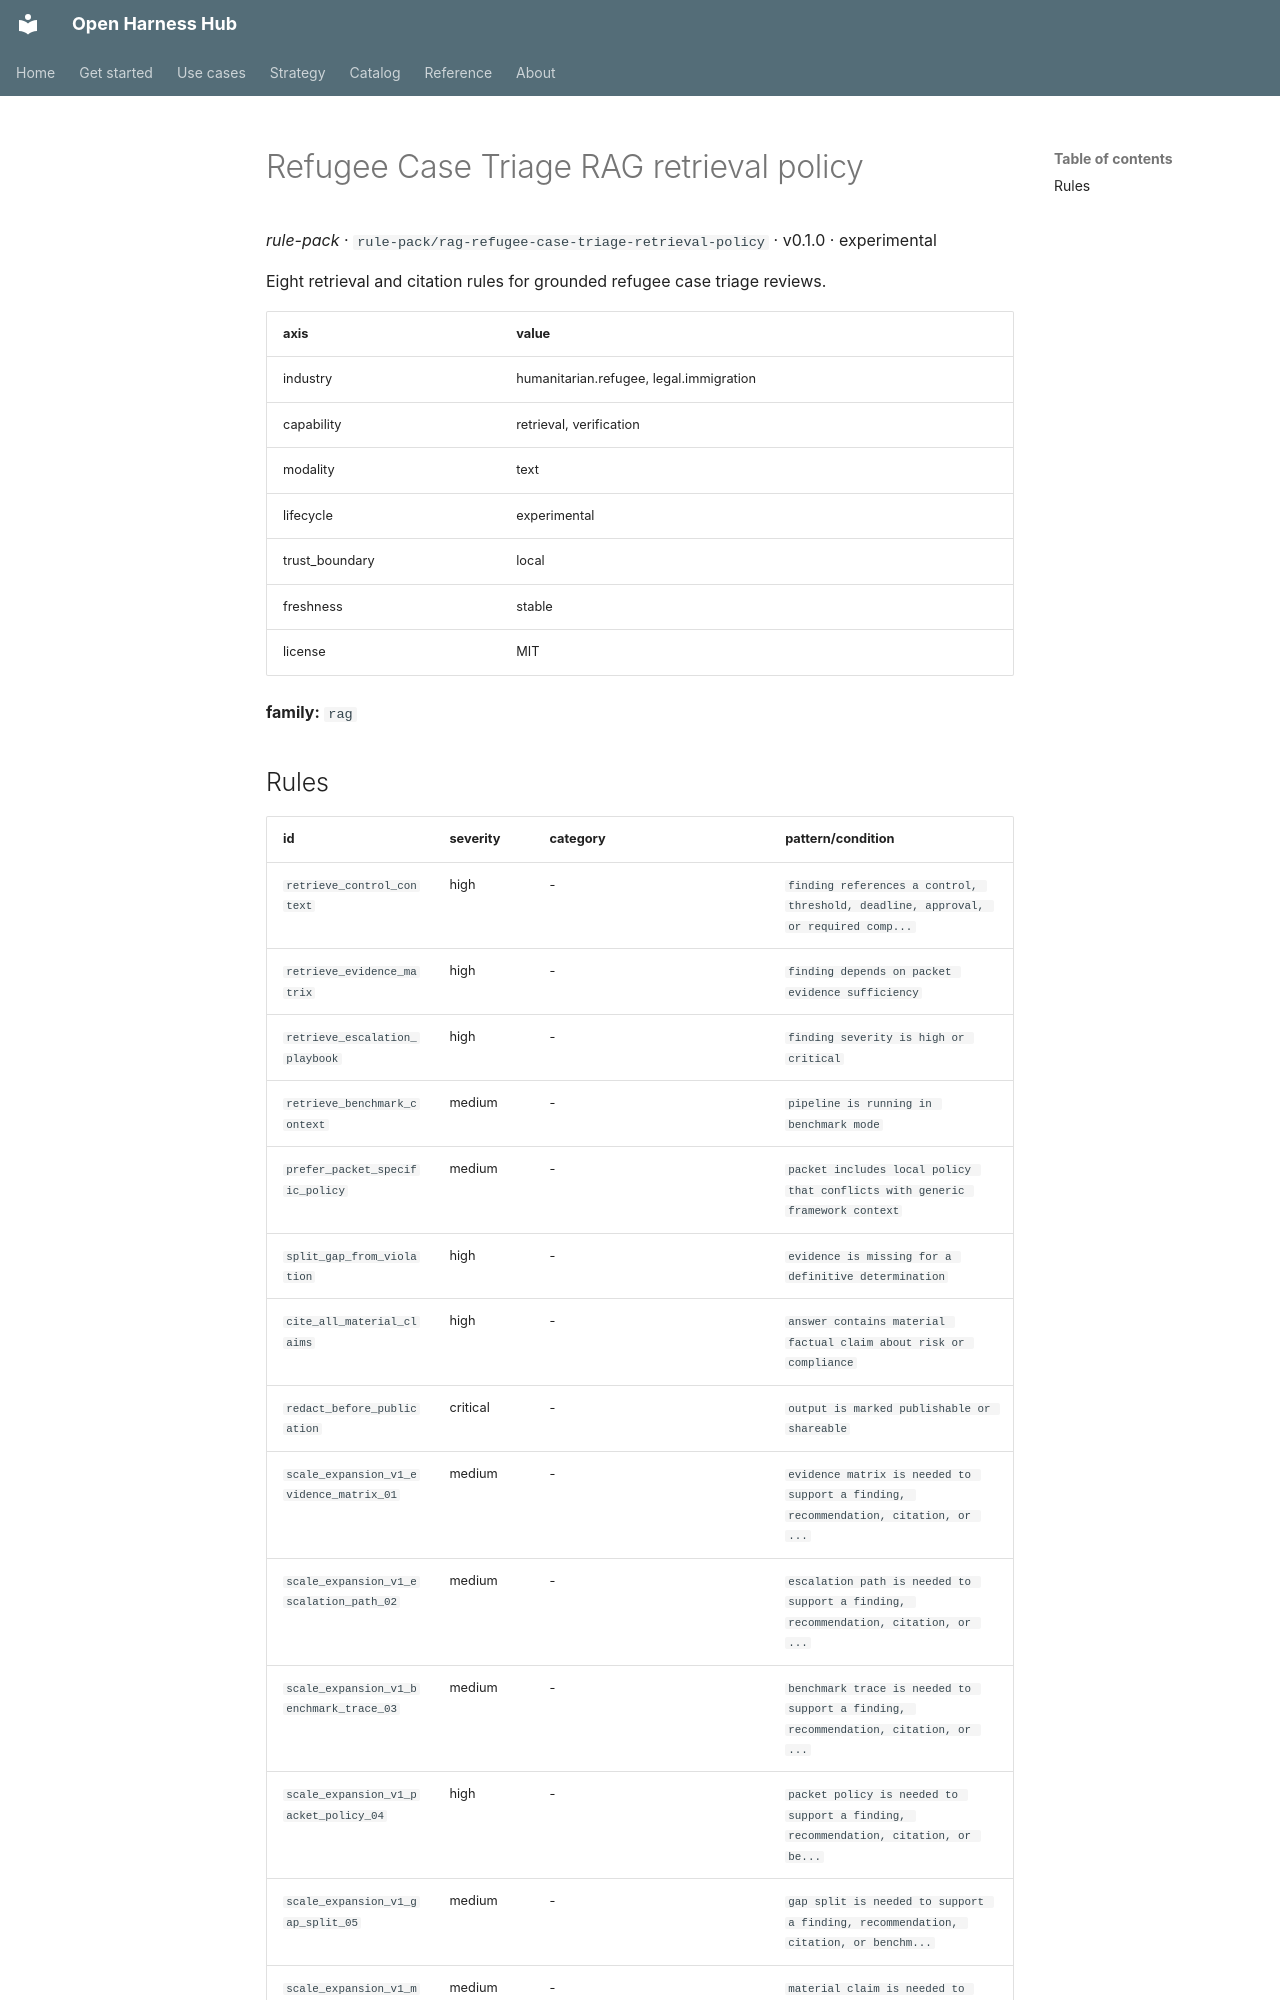

repository: Amarel-Taylor-Scott/open-harness-hub · page: catalog/rule-pack_rag-refugee-case-triage-retrieval-policy/index.html · generator: mkdocs

# Refugee Case Triage RAG retrieval policy

*rule-pack* · `rule-pack/rag-refugee-case-triage-retrieval-policy` · v0.1.0 · experimental

Eight retrieval and citation rules for grounded refugee case triage reviews.

| axis | value |
|---|---|
| industry | humanitarian.refugee, legal.immigration |
| capability | retrieval, verification |
| modality | text |
| lifecycle | experimental |
| trust_boundary | local |
| freshness | stable |
| license | MIT |



**family:** `rag`
